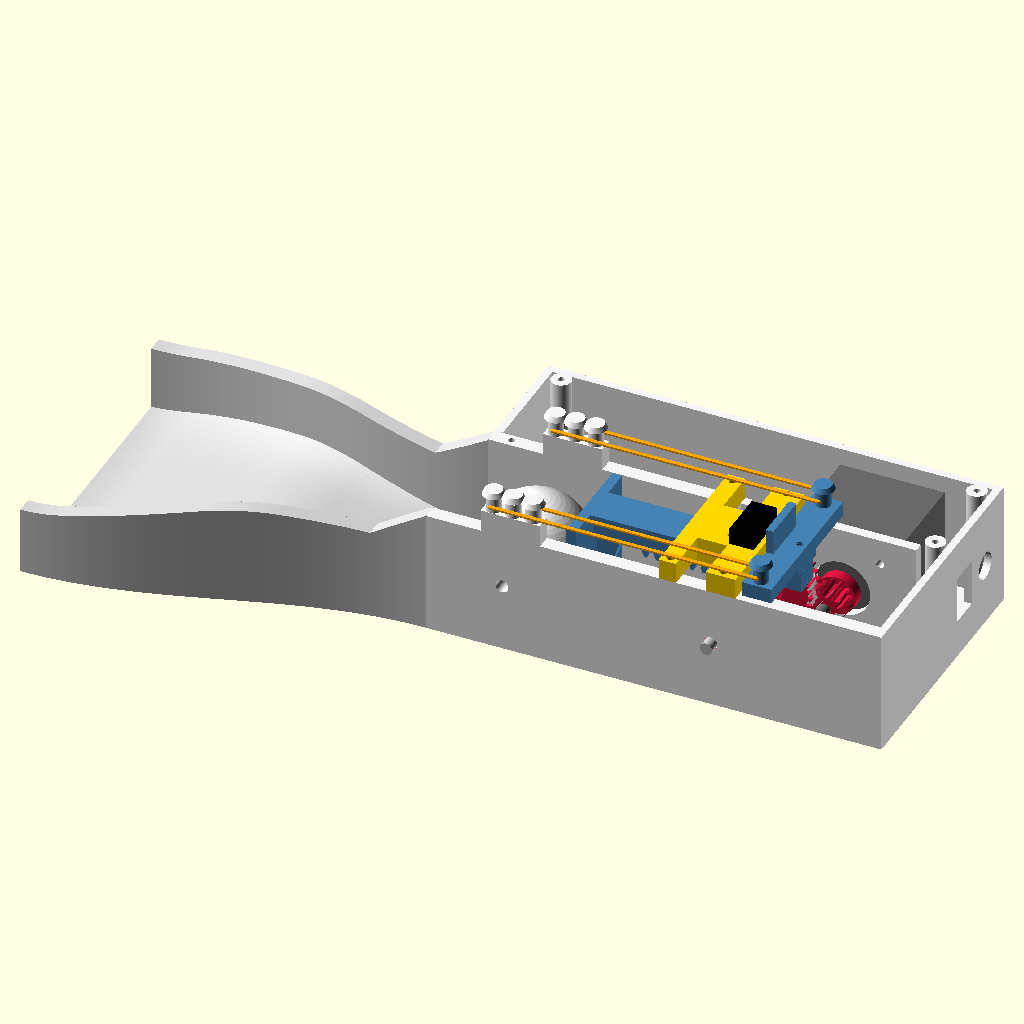
Cell 1: the model at its default parameters.
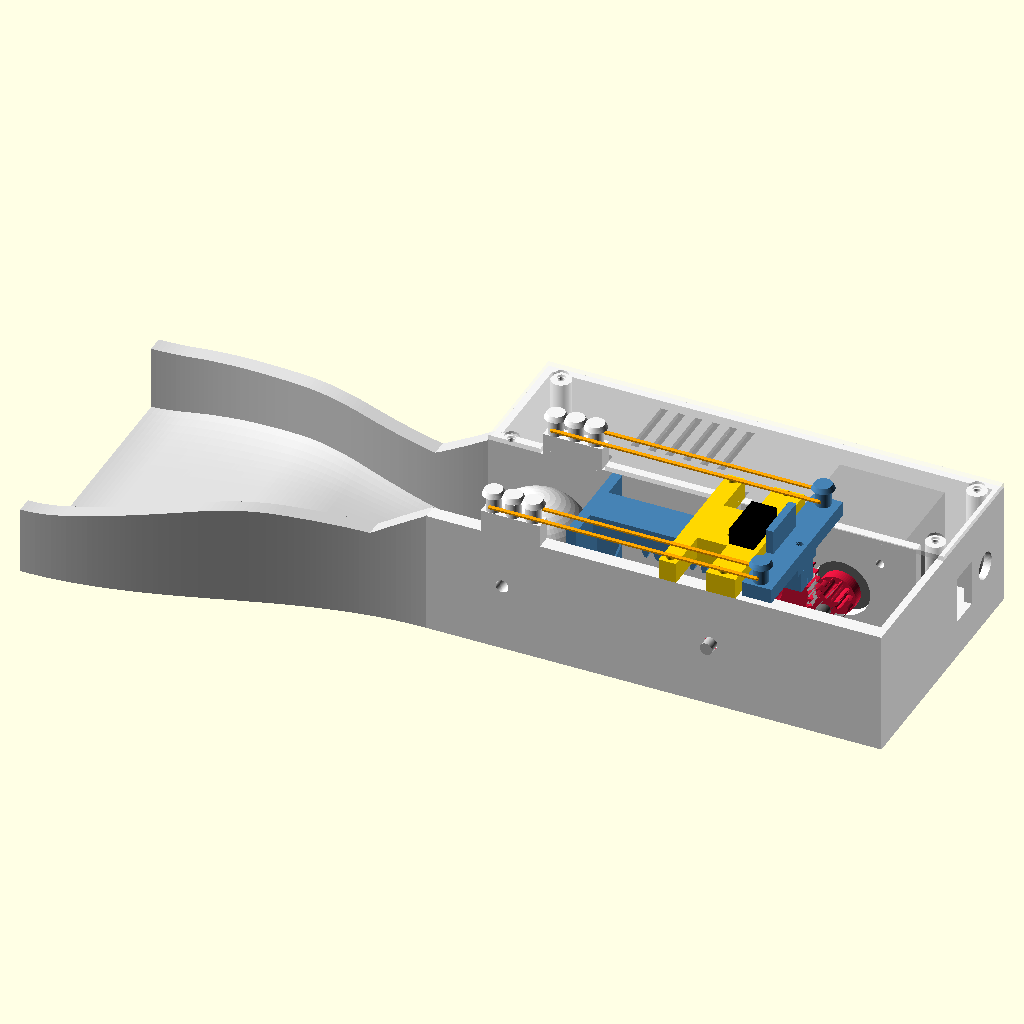
Cell 2 — show_lid set to true, the other parameters unchanged.
All cells are drawn from the same view direction (rotation 55°, 0°, 25°, orthographic, colour scheme Cornfield), but the view is re-fitted for each cell, so position and scale can differ between cells as well as the parameter.
OpenSCAD source file cad/golf_returner.scad:
// ===========================================================================
//  Automatic Putting-Cup Ball Return  -  rubber-band "snap kicker"
//  Mutilated (sector) gear + gear rack + rubber bands, NEMA17 + 3.5:1 gearbox
// ---------------------------------------------------------------------------
//  Render a single part:
//    openscad -D 'part="base"' -o ../stl/base.stl golf_returner.scad
//  Parts: base ramp sled crossbar guide sector pinion spacer lid
//  Views: assembly, section          (cycle_deg animates the mechanism)
//
//  Coordinate system (assembled):
//    +X  = away from the golfer (ball rolls in along +X, is kicked back -X)
//    +Y  = to the golfer's left, Z up, origin at the front edge of the base
//    The ramp sits in front of the base at negative X.
// ===========================================================================
use <lib/gears.scad>
include <stroke_table.scad>   // generated by docs/sector_sim.py

part      = "assembly";
cycle_deg = 0;        // sector rotation from the "ready" (park) position
show_lid  = false;    // assembly view only
$fn       = 64;
eps       = 0.01;

// --------------------------- golf ball ------------------------------------
ball_d = 42.67;
ball_r = ball_d / 2;

// --------------------------- base box -------------------------------------
L       = 184;            // length (X)
Y0      = -30;            // right-hand outer face (golfer's view: right)
Y1      = 76;             // left-hand outer face
H       = 50;             // wall height = lid seat
floor_t = 2.5;
wall    = 3;

ch_half   = 24;           // ball channel half width (48 mm, ball is 42.7)
chw_l     = [Y0, -ch_half];         // channel wall on the -Y side (= outer wall)
chw_r     = [ch_half, 30];          // channel wall on the +Y side
ch_end    = 101;          // channel side walls end here

// Floor profile along the ball line, shared by the ramp and the base.
// The ball climbs a SHORT up-ramp, rolls over a rounded crest, then runs down
// a slightly LONGER funnel to the paddle, where it rests on the IR sensor.
// Vertices are joined by straight runs with parabolic blends (no kinks).
ramp_len     = 150;       // ramp part, x = -150 .. 0
up_len       = 80;        // short climb from the front lip to the crest
lip_z        = 1.5;       // front lip thickness
down_slope   = 5;         // deg, crest -> ball rest
stroke_slope = 2.5;       // deg, rest -> back of pocket (ball follows paddle)
knee_x       = 40;        // where the down-ramp eases into the stroke slope
pocket_end   = 99;
floor_end_z  = 2.9;
knee_z       = floor_end_z + (pocket_end - knee_x) * tan(stroke_slope);
crest_x      = -ramp_len + up_len;
crest_z      = knee_z + (knee_x - crest_x) * tan(down_slope);
prof_pts   = [[-400, lip_z], [-ramp_len + 8, lip_z], [crest_x, crest_z],
              [knee_x, knee_z], [pocket_end, floor_end_z],
              [400, floor_end_z - (400 - pocket_end) * tan(stroke_slope)]];
prof_blend = [0, 16, 30, 16, 0, 0];
function _vsum(v, i = 0) = i < len(v) ? v[i] + _vsum(v, i + 1) : 0;
function _seg(x, i = 0) = (i >= len(prof_pts) - 2 || x < prof_pts[i + 1][0]) ? i : _seg(x, i + 1);
function _slope(i) = (prof_pts[i + 1][1] - prof_pts[i][1]) / (prof_pts[i + 1][0] - prof_pts[i][0]);
function _lin(x) = let(i = _seg(x)) prof_pts[i][1] + _slope(i) * (x - prof_pts[i][0]);
function _corr(x, i) = let(b = prof_blend[i], xi = prof_pts[i][0], zi = prof_pts[i][1],
                           si = _slope(i - 1), so = _slope(i))
    (b > 0 && abs(x - xi) < b / 2)
        ? (zi + si * (x - xi) + (so - si) / (2 * b) * pow(x - xi + b / 2, 2))
          - (zi + (x < xi ? si : so) * (x - xi))
        : 0;
function floor_z(x) = _lin(x) + _vsum([for (i = [1 : len(prof_pts) - 2]) _corr(x, i)]);

// funnel: 108 mm mouth (regulation cup) narrowing to the 48 mm channel
funnel_mouth = 54;                    // half width at the front lip
funnel_wall  = 6;                     // matches the base channel walls
dish_max     = 4;                     // floor rises this much at the walls
function _t(x)    = (x + ramp_len) / ramp_len;               // 0 at lip, 1 at base
function fun_hw(x) = ch_half + (funnel_mouth - ch_half) * (1 + cos(180 * _t(x))) / 2;
function fun_dish(x, v) = dish_max * sin(180 * _t(x)) * pow(abs(v), 4);
function fun_wall_z(x) = max(floor_z(x) + 26, H + 0.6 * x);   // 50 mm where it meets the base

// --------------------------- kicker / sled --------------------------------
paddle_x  = 52;           // paddle face at rest (sled fully forward)
paddle_t  = 4;
paddle_hw = 20;           // half width
paddle_z0 = 7;            // floor under the paddle is ~5 mm
top_z     = 53;           // top of beam flange / paddle
beam_x1   = 140;          // rear end of beam at rest
beam_hw   = 5;            // beam body half width
beam_z0   = 41.5;         // beam underside (outside the rack)
flange_hw = 8;
flange_z0 = 50;
stroke    = 35;           // simulated 33.4 mm (docs/sector_sim.py) + margin

// --------------------------- gear train -----------------------------------
ax_x   = 115;             // sector / output axle (M5 bolt, along Y)
ax_z   = 27;
sec_m  = 1.5;   sec_z = 16;   sec_teeth = [0, 1, 2, 3, 4];   sec_gap_r = 9.5;
sec_y  = [-4, 4];         // sector face (rack is 7.6 wide)
big_m  = 1;     big_z = 42;   big_y = [12, 20];
pin_z  = 12;              // motor pinion teeth (m1) -> ratio 42/12 = 3.5
pin_x  = 0.35;            // profile shift: +0.35 pinion / -0.35 gear (no undercut,
                          // centre distance unchanged)
rp_sec = sec_m * sec_z / 2;                       // 12
rack_pitch_z = ax_z + rp_sec;                     // 39
cd_motor = big_m * (big_z + pin_z) / 2;           // 27
mot_z  = floor_t + 0.5 + 42.3 / 2;                // motor centre height
mot_x  = ax_x + sqrt(cd_motor * cd_motor - (ax_z - mot_z) * (ax_z - mot_z));
mot_plate_y = [26, 30];   // motor face sits on y = 30, shaft points -Y

// rack: tooth gap centred over the axle when the sled is at rest
rack_p  = PI * sec_m;
rack_n  = 10;
rack_shift = 1.5;         // rest phase: centre of the clean-entry window (see sim)
rack_x0 = ax_x + rack_p / 2 - (rack_n - 1) * rack_p + rack_shift;   // first tooth centre
rack_hw = 3.8;

// sector cycle kinematics (rotation is CW seen from +Y = "top moves +X")
park_rot = -(45 + 180 - 90);      // toothless arc centred on top
// sled travel vs sector angle, from the 2D contact simulation:
// first tooth bites at ~100 deg, last tooth slips off (SNAP) at ~266 deg
function rack_disp(a) = lookup(a % 360, stroke_tbl);

// --------------------------- rubber bands ---------------------------------
band_y      = 27;                 // band centre line (both sides)
frame_pin_x = [26, 34, 42];       // 3 preload settings
xbar_x      = [128, 140];
xbar_pin_x  = 134;
pin_d       = 6;
pin_base_z  = 59;                 // bands run at ~z 62, above the guide rail

// --------------------------- guide rail -----------------------------------
guide_x  = [94, 125];             // rear face = front stop (add 3 mm bumper)
gfront_x = [94, 101];
grear_x  = [113, 125];
g_top    = [53.4, 58.4];
g_wall   = 11.4;                  // outer half width of C-channel
clr      = 0.4;

// --------------------------- sensors / electronics ------------------------
ball_rest_x = paddle_x - ball_r;
ball_rest_z = floor_z(ball_rest_x) + ball_r;
pcb_holes   = [[40, 34], [96, 34], [40, 70], [96, 70]];  // 40x60 perfboard
lid_screws  = [[8, 27], [8, 70], [176, 70], [176, 34]];

// ===========================================================================
//  helpers
// ===========================================================================
module xz_extrude(y0, y1) {          // 2D (x,z) profile -> solid y0..y1
    translate([0, y1, 0]) rotate([90, 0, 0]) linear_extrude(y1 - y0) children();
}
module box(x, y, z) { translate([x[0], y[0], z[0]]) cube([x[1]-x[0], y[1]-y[0], z[1]-z[0]]); }
module ycyl(x, z, d, y0, y1) { translate([x, y1, z]) rotate([90, 0, 0]) cylinder(d = d, h = y1 - y0); }
module zcyl(x, y, d, z0, z1) { translate([x, y, z0]) cylinder(d = d, h = z1 - z0); }

// ===========================================================================
//  BASE
// ===========================================================================
module pocket_floor2d() {
    polygon(concat([[0, 0]],
        [for (i = [0 : 60]) let(x = pocket_end * i / 60) [x, floor_z(x)]],
        [[pocket_end, 0]]));
}

module band_pin(x, y, z0) {
    zcyl(x, y, pin_d, z0, z0 + 7);
    translate([x, y, z0 + 7]) cylinder(d1 = pin_d + 3, d2 = pin_d + 1, h = 2);
}

module dovetail2d(grow = 0) {         // in XY, tab pointing +X from x = 0
    polygon([[-1, -3 - grow], [12 + grow, -5 - grow], [12 + grow, 5 + grow], [-1, 3 + grow]]);
}

module base() {
    difference() {
        union() {
            box([0, L], [Y0, Y1], [0, floor_t]);                     // floor
            box([0, L], chw_l, [0, H]);                              // -Y outer / channel wall
            box([0, ch_end], chw_r, [0, H]);                         // +Y channel wall
            box([0, wall], [chw_r[1], Y1], [0, H]);                  // front wall (bay)
            box([L - wall, L], [Y0, Y1], [0, H]);                    // rear wall
            box([0, L], [Y1 - wall, Y1], [0, H]);                    // +Y outer wall
            xz_extrude(-ch_half - eps, ch_half + eps) pocket_floor2d();
            box([100, 172], mot_plate_y, [0, H]);                    // motor plate
            // band pin pedestals + pins (3 preload positions each side)
            for (s = [-1, 1]) {
                box([22, 46], [s * band_y - 3, s * band_y + 3], [H - eps, pin_base_z]);
                for (x = frame_pin_x) band_pin(x, s * band_y, pin_base_z - eps);
            }
            // lid bosses
            for (p = lid_screws) if (p[1] > 31) zcyl(p[0], p[1], 8, 0, H);
            // perfboard standoffs
            for (p = pcb_holes) zcyl(p[0], p[1], 6, 0, floor_t + 6);
            // ball-sensor module shelf (TCRT5000 board rests on it)
            box([4, 38], [chw_r[1], chw_r[1] + 4], [ball_rest_z - 10.2, ball_rest_z - 7.7]);
            // motor cradle under the motor body
            box([mot_x - 14, mot_x + 14], [34, 66], [0, mot_z - 21.15 - 0.3]);
        }
        // ---- axle (M5) through outer wall and motor plate
        ycyl(ax_x, ax_z, 5.4, Y0 - 1, chw_l[1] + 1);
        ycyl(ax_x, ax_z, 5.4, mot_plate_y[0] - 1, mot_plate_y[1] + 1);
        // ---- NEMA17 boss + screws
        ycyl(mot_x, mot_z, 23, mot_plate_y[0] - 1, mot_plate_y[1] + 1);
        for (dx = [-15.5, 15.5], dz = [-15.5, 15.5])
            ycyl(mot_x + dx, mot_z + dz, 3.4, mot_plate_y[0] - 1, mot_plate_y[1] + 1);
        // ---- ramp dovetail sockets
        for (y = [-12, 12]) translate([0, y, -eps]) linear_extrude(5.3) dovetail2d(0.25);
        // ---- ball sensor: TCRT5000 window (+Y wall), IR break-beam hole (-Y wall)
        box([ball_rest_x - 6.5, ball_rest_x + 6.5], [chw_r[0] - 1, chw_r[1] + 1],
            [ball_rest_z - 3.5, ball_rest_z + 3.5]);
        ycyl(ball_rest_x, ball_rest_z, 5.2, Y0 - 1, chw_l[1] + 1);
        // ---- guide rail screw pilots (M3 self-tapping)
        for (p = [[97.5, -band_y], [97.5, band_y], [119, -band_y], [119, 28]])
            zcyl(p[0], p[1], 2.6, H - 12, H + 1);
        // ---- lid screw pilots
        for (p = lid_screws) zcyl(p[0], p[1], 2.6, H - 12, H + 1);
        // ---- perfboard standoff pilots
        for (p = pcb_holes) zcyl(p[0], p[1], 2.4, 1, floor_t + 7);
        // ---- rear wall: DC jack (11 mm) + KCD1 rocker switch (19 x 12.6)
        translate([L - wall - 1, 60, 25]) rotate([0, 90, 0]) cylinder(d = 11, h = wall + 2);
        box([L - wall - 1, L + 1], [42 - 6.3, 42 + 6.3], [25 - 9.5, 25 + 9.5]);
        // ---- wire pass from the guide-rail switch into the bay
        box([104, 112], [mot_plate_y[0] - 1, mot_plate_y[1] + 1], [H - 6, H + 1]);
        // ---- rubber feet recesses (10 mm bumpons)
        for (p = [[12, Y0 + 10], [12, Y1 - 10], [L - 12, Y0 + 10], [L - 12, Y1 - 10]])
            zcyl(p[0], p[1], 10.5, -1, 0.8);
    }
}

// ===========================================================================
//  RAMP  short up-ramp, rounded crest, longer funnel down to the base.
//  Joins the base with two dovetails; floor and walls continue seamlessly.
// ===========================================================================
ramp_nx = 75;     // sections along X
ramp_ny = 24;     // sections across the floor

module ramp_floor() {
    pts = concat(
        [for (i = [0 : ramp_nx], j = [0 : ramp_ny])
            let(x = -ramp_len + ramp_len * i / ramp_nx, v = -1 + 2 * j / ramp_ny)
            [x, v * fun_hw(x), floor_z(x) + fun_dish(x, v)]],
        [for (i = [0 : ramp_nx], j = [0 : ramp_ny])
            let(x = -ramp_len + ramp_len * i / ramp_nx, v = -1 + 2 * j / ramp_ny)
            [x, v * fun_hw(x), 0]]);
    n = (ramp_nx + 1) * (ramp_ny + 1);
    function T(i, j) = i * (ramp_ny + 1) + j;
    function B(i, j) = n + T(i, j);
    faces = concat(
        [for (i = [0 : ramp_nx - 1], j = [0 : ramp_ny - 1]) each
            [[T(i, j), T(i, j + 1), T(i + 1, j + 1)], [T(i, j), T(i + 1, j + 1), T(i + 1, j)],
             [B(i, j), B(i + 1, j + 1), B(i, j + 1)], [B(i, j), B(i + 1, j), B(i + 1, j + 1)]]],
        [for (i = [0 : ramp_nx - 1]) each
            [[T(i, 0), T(i + 1, 0), B(i + 1, 0)], [T(i, 0), B(i + 1, 0), B(i, 0)],
             [T(i + 1, ramp_ny), T(i, ramp_ny), B(i, ramp_ny)], [T(i + 1, ramp_ny), B(i, ramp_ny), B(i + 1, ramp_ny)]]],
        [for (j = [0 : ramp_ny - 1]) each
            [[T(0, j + 1), T(0, j), B(0, j)], [T(0, j + 1), B(0, j), B(0, j + 1)],
             [T(ramp_nx, j), T(ramp_nx, j + 1), B(ramp_nx, j + 1)], [T(ramp_nx, j), B(ramp_nx, j + 1), B(ramp_nx, j)]]]);
    polyhedron(pts, faces, convexity = 6);
}

module ramp_wall(s) {      // s = +1 / -1 side
    sec = [for (i = [0 : ramp_nx]) let(x = -ramp_len + ramp_len * i / ramp_nx,
              yi = s * (fun_hw(x) - 0.6), yo = s * (fun_hw(x) + funnel_wall), zt = fun_wall_z(x))
              [[x, yi, 0], [x, yo, 0], [x, yo, zt], [x, yi, zt]]];
    pts = [for (q = sec) each q];
    function P(i, k) = 4 * i + k;
    raw = concat(
        [for (i = [0 : ramp_nx - 1], k = [0 : 3]) each
            [[P(i, k), P(i + 1, k), P(i + 1, (k + 1) % 4)], [P(i, k), P(i + 1, (k + 1) % 4), P(i, (k + 1) % 4)]]],
        [[P(0, 0), P(0, 1), P(0, 2)], [P(0, 0), P(0, 2), P(0, 3)],
         [P(ramp_nx, 0), P(ramp_nx, 2), P(ramp_nx, 1)], [P(ramp_nx, 0), P(ramp_nx, 3), P(ramp_nx, 2)]]);
    // mirrored side needs the opposite winding
    faces = s > 0 ? raw : [for (f = raw) [f[0], f[2], f[1]]];
    polyhedron(pts, faces, convexity = 4);
}

module ramp() {
    union() {
        ramp_floor();
        for (s = [-1, 1]) ramp_wall(s);
        for (y = [-12, 12]) translate([0, y, 0]) linear_extrude(5) dovetail2d(0);
    }
}

// ===========================================================================
//  SLED  (paddle + beam + rack). Print upside-down on the flange top.
// ===========================================================================
module sled() {
    difference() {
        union() {
            box([paddle_x, paddle_x + paddle_t], [-paddle_hw, paddle_hw], [paddle_z0, top_z]);
            box([paddle_x, beam_x1], [-beam_hw, beam_hw], [beam_z0, flange_z0 + eps]);
            box([paddle_x, beam_x1], [-flange_hw, flange_hw], [flange_z0, top_z]);
            // gusset behind the paddle
            xz_extrude(-2, 2) polygon([[paddle_x + paddle_t - eps, 12],
                [paddle_x + paddle_t - eps, beam_z0 + eps], [66, beam_z0 + eps]]);
            // rack
            xz_extrude(-rack_hw, rack_hw) translate([0, rack_pitch_z])
                rack2d(sec_m, rack_n, rack_x0, body_h = beam_z0 - rack_pitch_z + 0.5);
        }
        // crossbar screws (M3 x 16, nuts captured underneath)
        for (x = [131, 137]) {
            zcyl(x, 0, 3.3, beam_z0 - 1, top_z + 1);
            translate([x, 0, beam_z0 - 1]) cylinder(d = 6.4, h = 4, $fn = 6);
        }
        // shallow pocket on the paddle face for a felt / foam pad
        box([paddle_x - 1, paddle_x + 1], [-15, 15], [14, 40]);
    }
}

module crossbar() {
    difference() {
        union() {
            box(xbar_x, [-31, 31], [top_z, pin_base_z]);
            box([xbar_x[0], xbar_x[0] + 3], [-10, 10], [top_z + 5 - eps, top_z + 16]);   // switch striker
            for (s = [-1, 1]) band_pin(xbar_pin_x, s * band_y, pin_base_z - eps);
        }
        for (x = [131, 137]) zcyl(x, 0, 3.3, top_z - 1, top_z + 6);
    }
}

// ===========================================================================
//  GUIDE RAIL  (inverted C-channel; its rear face is the sled's front stop)
// ===========================================================================
module guide() {
    difference() {
        union() {
            box(guide_x, [-g_wall, g_wall], [47, g_top[1]]);
            box(gfront_x, [-30, 30], [H, g_top[1]]);
            box(grear_x,  [-30, 30], [H, g_top[1]]);
        }
        // slot for the beam flange and body
        box([guide_x[0] - 1, guide_x[1] + 1], [-flange_hw - clr, flange_hw + clr], [flange_z0 - clr, top_z + clr]);
        box([guide_x[0] - 1, guide_x[1] + 1], [-beam_hw - clr, beam_hw + clr], [40, flange_z0]);
        // mounting screws (M3 x 12)
        for (p = [[97.5, -band_y], [97.5, band_y], [119, -band_y], [119, 28]])
            zcyl(p[0], p[1], 3.4, H - 1, g_top[1] + 1);
        // KW11-3Z microswitch: two M2 slots, 9.5 mm apart (adjustable in X)
        for (y = [-4.75, 4.75]) hull() for (x = [111, 117]) zcyl(x, y, 1.8, g_top[1] - 4, g_top[1] + 1);
    }
}

// ===========================================================================
//  GEARS
// ===========================================================================
module sector_part() {        // compound: 16T m1.5 sector (6 teeth) + 42T m1
    difference() {
        union() {
            xz_extrude(sec_y[0], sec_y[1])
                spur_gear2d(sec_m, sec_z, teeth = sec_teeth, gap_r = sec_gap_r, relief = [0], relief_cut = 0.45);
            // 45 deg support cone under the sector teeth (prints big-gear-down)
            intersection() {
                xz_extrude(sec_y[1] - eps, sec_y[1] + 3) polygon(concat([[0, 0]],
                    [for (i = [0 : 12]) let(pa = 360 / sec_z, a0 = min(sec_teeth) * pa - pa / 2,
                                           a1 = max(sec_teeth) * pa + pa / 2)
                        [20 * cos(a0 + (a1 - a0) * i / 12), 20 * sin(a0 + (a1 - a0) * i / 12)]]));
                translate([0, sec_y[1] + 3, 0]) rotate([90, 0, 0])
                    cylinder(r1 = sec_gap_r, r2 = rp_sec + 0.5, h = 3);
            }
            ycyl(0, 0, 2 * sec_gap_r, sec_y[1] - eps, big_y[0] + eps);         // hub
            xz_extrude(big_y[0], big_y[1]) spur_gear2d(big_m, big_z, x = -pin_x);
            ycyl(0, 0, 12, -23.6, sec_y[0] + eps);                             // left spacer tube
        }
        ycyl(0, 0, 5.4, -30, 30);
    }
}

module pinion_part() {        // 12T m1 on the 5 mm D-shaft of the 17HS4401S
    difference() {
        union() {
            xz_extrude(big_y[0] - 1, big_y[1] + 1) spur_gear2d(big_m, pin_z, x = pin_x);
            ycyl(0, 0, 16, big_y[1] + 1 - eps, 25.5);      // hub clears the 42T face by 1 mm
        }
        // D bore: 5.15 round, flat 4.65 across
        translate([0, 31, 0]) rotate([90, 0, 0]) linear_extrude(40)
            intersection() { circle(d = 5.15, $fn = 40); translate([-3, -2.6]) square([6, 2.6 + 2.05]); }
        // M3 grub screw + nut slot on the flat
        translate([0, 23.25, 0]) cylinder(d = 3.3, h = 10);
        translate([-2.9, 23.25 - 1.4, 3.6]) cube([5.8, 2.8, 10]);
    }
}

module spacer_part() { difference() { ycyl(0, 0, 12, 20.2, 25.8); ycyl(0, 0, 5.4, 19, 27); } }

// ===========================================================================
//  LID
// ===========================================================================
module lid() {
    difference() {
        box([0, L], [ch_half, Y1], [H, H + 2]);
        box([21, 47], [ch_half - 1, 31], [H - 1, H + 3]);     // band pin pedestals
        box([93, 102], [ch_half - 1, 31], [H - 1, H + 3]);    // guide front plate
        box([112, 126], [ch_half - 1, 31], [H - 1, H + 3]);   // guide rear plate
        for (p = lid_screws) {
            zcyl(p[0], p[1], 3.4, H - 1, H + 3);
            zcyl(p[0], p[1], 6, H + 1, H + 3);
        }
        // vent slots over the stepper driver
        for (i = [0 : 5]) box([50 + i * 7, 53 + i * 7], [40, 66], [H - 1, H + 3]);
    }
}

// ===========================================================================
//  print orientations
// ===========================================================================
module print_sector()  { rotate([-90, 0, 0]) translate([0, -big_y[1], 0]) sector_part(); }
module print_pinion()  { rotate([-90, 0, 0]) translate([0, -25.5, 0]) pinion_part(); }
module print_spacer()  { rotate([-90, 0, 0]) translate([0, -25.8, 0]) spacer_part(); }
module print_sled()    { rotate([180, 0, 0]) translate([0, 0, -top_z]) sled(); }
module print_crossbar(){ translate([0, 0, -top_z]) crossbar(); }
module print_guide()   { rotate([180, 0, 0]) translate([0, 0, -g_top[1]]) guide(); }
module print_lid()     { rotate([180, 0, 0]) translate([0, 0, -H - 2]) lid(); }

// ===========================================================================
//  assembly
// ===========================================================================
module motor_dummy() {
    color("DimGray") {
        box([mot_x - 21.15, mot_x + 21.15], [mot_plate_y[1], mot_plate_y[1] + 40], [mot_z - 21.15, mot_z + 21.15]);
        ycyl(mot_x, mot_z, 5, mot_plate_y[1] - 24, mot_plate_y[1]);
    }
}

module bands(dx) {
    for (s = [-1, 1], x = [frame_pin_x[0]]) color("Orange")
        for (o = [-1, 1]) hull() {
            translate([x, s * band_y + o * 3.6, 62]) sphere(d = 1.6, $fn = 8);
            translate([xbar_pin_x + dx, s * band_y + o * 3.6, 62]) sphere(d = 1.6, $fn = 8);
        }
}

module assembly(a = cycle_deg) {
    d = rack_disp(a);
    srot = park_rot - a;                         // CW about +Y
    color("WhiteSmoke") base();
    color("LightGray")  ramp();
    color("SteelBlue")  translate([d, 0, 0]) sled();
    color("SteelBlue")  translate([d, 0, 0]) crossbar();
    color("Gold")       guide();
    color("Crimson")    translate([ax_x, 0, ax_z]) rotate([0, -srot, 0]) sector_part();
    // pinion meshed with the big gear
    beta = atan2(mot_z - ax_z, mot_x - ax_x);
    db   = ((srot - beta) % (360 / big_z) + 360 / big_z) % (360 / big_z);
    prot = beta + 180 + 180 / pin_z - db * big_z / pin_z;
    color("Crimson")    translate([mot_x, 0, mot_z]) rotate([0, -prot, 0]) pinion_part();
    color("Crimson")    translate([ax_x, 0, ax_z]) spacer_part();
    motor_dummy();
    color("Silver") ycyl(ax_x, ax_z, 5, Y0 - 4, mot_plate_y[1] + 4);       // M5 bolt
    color("Black") box([113, 123], [-10, 10], [g_top[1], g_top[1] + 6.4]);  // KW11 switch
    bands(d);
    // ball: resting on the paddle (follows it back while cocking)
    color("White") translate([paddle_x + d - ball_r - 0.2, 0,
                              floor_z(paddle_x + d - ball_r) + ball_r]) sphere(r = ball_r);
    if (show_lid) color("WhiteSmoke", 0.5) lid();
}

module section(a = cycle_deg) {
    difference() { assembly(a); translate([-200, -200 - 0.2, -10]) cube([500, 200, 100]); }
}


// ---------------------------------------------------------------------------
//  interference checking:  part="isect", A="sled", B="sector", cycle_deg=...
// ---------------------------------------------------------------------------
A = ""; B = "";
module placed(n, a = cycle_deg) {
    d = rack_disp(a);
    srot = park_rot - a;
    beta = atan2(mot_z - ax_z, mot_x - ax_x);
    db   = ((srot - beta) % (360 / big_z) + 360 / big_z) % (360 / big_z);
    prot = beta + 180 + 180 / pin_z - db * big_z / pin_z;
    if (n == "base") base();
    if (n == "ramp") ramp();
    if (n == "sled") translate([d, 0, 0]) sled();
    if (n == "crossbar") translate([d, 0, 0]) crossbar();
    if (n == "guide") guide();
    if (n == "lid") lid();
    if (n == "sector") translate([ax_x, 0, ax_z]) rotate([0, -srot, 0]) sector_part();
    if (n == "pinion") translate([mot_x, 0, mot_z]) rotate([0, -prot, 0]) pinion_part();
    if (n == "spacer") translate([ax_x, 0, ax_z]) spacer_part();
    if (n == "motor") motor_dummy();
    if (n == "ball") translate([paddle_x + d - ball_r - 0.2, 0, floor_z(paddle_x + d - ball_r) + ball_r + 0.05]) sphere(r = ball_r);
}

// ===========================================================================
if (part == "isect") intersection() { placed(A); placed(B); }
else if (part == "assembly") assembly();
else if (part == "section") section();
else if (part == "base") base();
else if (part == "ramp") translate([ramp_len, 0, 0]) ramp();
else if (part == "sled") print_sled();
else if (part == "crossbar") print_crossbar();
else if (part == "guide") print_guide();
else if (part == "sector") print_sector();
else if (part == "pinion") print_pinion();
else if (part == "spacer") print_spacer();
else if (part == "lid") print_lid();
Parameter table extracted from the source (name, type, default, range or options):
part: string, default "assembly"
cycle_deg: number, default 0
show_lid: bool, default false
eps: number, default 0.01
ball_d: number, default 42.67
L: number, default 184
Y0: number, default -30
Y1: number, default 76
H: number, default 50
floor_t: number, default 2.5
wall: number, default 3
ch_half: number, default 24
ch_end: number, default 101
ramp_len: number, default 150
up_len: number, default 80
lip_z: number, default 1.5
down_slope: number, default 5
stroke_slope: number, default 2.5
knee_x: number, default 40
pocket_end: number, default 99
floor_end_z: number, default 2.9
